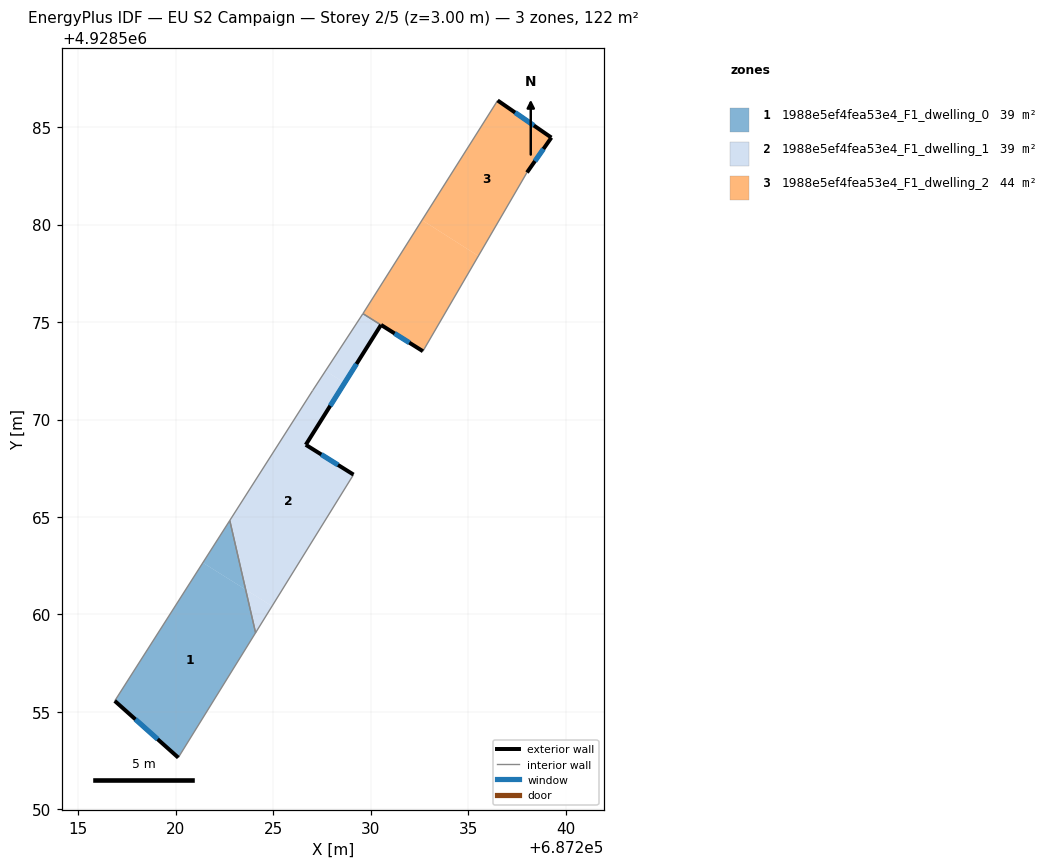
=== STOREY PLAN SPEC (per zone: floor XY polygon, exterior-wall plan segments, windows/doors) ===
zone 1: 1988e5ef4fea53e4_F1_dwelling_0  (39.3 m²)
  floor: (687223.59, 4928561.28) (687224.10, 4928559.06) (687220.13, 4928552.66) (687216.87, 4928555.57) (687221.39, 4928562.65)
  floor: (687222.77, 4928564.82) (687223.59, 4928561.28) (687221.39, 4928562.65)
  exterior wall: (687216.87, 4928555.57) – (687220.13, 4928552.66)  [4.4 m]
    window: (687217.93, 4928554.62) – (687219.07, 4928553.60)  [1.6 m²]
  interior walls: 3
zone 2: 1988e5ef4fea53e4_F1_dwelling_1  (39.2 m²)
  floor: (687224.94, 4928560.43) (687224.10, 4928559.06) (687223.59, 4928561.28)
  floor: (687228.66, 4928571.88) (687227.72, 4928570.38) (687227.71, 4928570.36) (687227.66, 4928570.28) (687227.55, 4928570.10) (687227.39, 4928569.85) (687227.30, 4928569.71) (687227.25, 4928569.63) (687226.97, 4928569.19) (687226.93, 4928569.12) (687226.91, 4928569.09) (687226.67, 4928568.71) (687229.12, 4928567.17) (687224.94, 4928560.43) (687223.59, 4928561.28) (687222.77, 4928564.82) (687226.06, 4928569.97) (687226.09, 4928570.02) (687227.02, 4928571.48) (687227.10, 4928571.61) (687227.28, 4928571.88) (687227.35, 4928571.99) (687227.52, 4928572.24) (687227.64, 4928572.44) (687227.68, 4928572.50)
  floor: (687230.53, 4928574.85) (687229.71, 4928573.55) (687229.65, 4928573.46) (687229.58, 4928573.35) (687229.49, 4928573.20) (687229.39, 4928573.04) (687229.33, 4928572.95) (687229.17, 4928572.70) (687229.06, 4928572.51) (687229.03, 4928572.46) (687228.66, 4928571.88) (687227.68, 4928572.50) (687229.57, 4928575.39) (687229.60, 4928575.43)
  exterior wall: (687226.67, 4928568.71) – (687230.53, 4928574.85)  [7.3 m]
    window: (687227.93, 4928570.70) – (687229.27, 4928572.85)  [2.7 m²]
  exterior wall: (687229.12, 4928567.17) – (687226.67, 4928568.71)  [2.9 m]
    window: (687228.32, 4928567.67) – (687227.47, 4928568.21)  [1.1 m²]
  interior walls: 5
zone 3: 1988e5ef4fea53e4_F1_dwelling_2  (43.9 m²)
  floor: (687235.53, 4928578.39) (687232.68, 4928573.50) (687229.61, 4928575.44) (687232.63, 4928580.23)
  floor: (687239.27, 4928584.46) (687238.02, 4928582.67) (687235.53, 4928578.39) (687232.63, 4928580.23) (687236.51, 4928586.37)
  exterior wall: (687239.27, 4928584.46) – (687236.51, 4928586.37)  [3.4 m]
    window: (687238.37, 4928585.08) – (687237.41, 4928585.75)  [1.2 m²]
  exterior wall: (687238.02, 4928582.67) – (687239.27, 4928584.46)  [2.2 m]
    window: (687238.43, 4928583.26) – (687238.86, 4928583.88)  [0.8 m²]
  exterior wall: (687230.53, 4928574.86) – (687232.68, 4928573.50)  [2.5 m]
    window: (687231.23, 4928574.42) – (687231.98, 4928573.94)  [0.9 m²]
  interior walls: 3

=== DERIVED (storey summary) ===
Building: EU S2 Campaign
Storey: 2 of 5  (floor level z = 3.00 m)
Storey gross floor area: 122.4 m²
Zones on this storey: 3
  - 1988e5ef4fea53e4_F1_dwelling_0: floor 39.3 m²; exterior wall 4.4 m (13.1 m²); 1 window(s) 1.6 m²; WWR 12.2%
  - 1988e5ef4fea53e4_F1_dwelling_1: floor 39.2 m²; exterior wall 10.1 m (30.4 m²); 2 window(s) 3.7 m²; WWR 12.2%
  - 1988e5ef4fea53e4_F1_dwelling_2: floor 43.9 m²; exterior wall 8.1 m (24.2 m²); 3 window(s) 3.0 m²; WWR 12.2%
Zone adjacency (shared interzone walls):
  - 1988e5ef4fea53e4_F1_dwelling_0 ↔ 1988e5ef4fea53e4_F1_dwelling_1
  - 1988e5ef4fea53e4_F1_dwelling_1 ↔ 1988e5ef4fea53e4_F1_dwelling_2